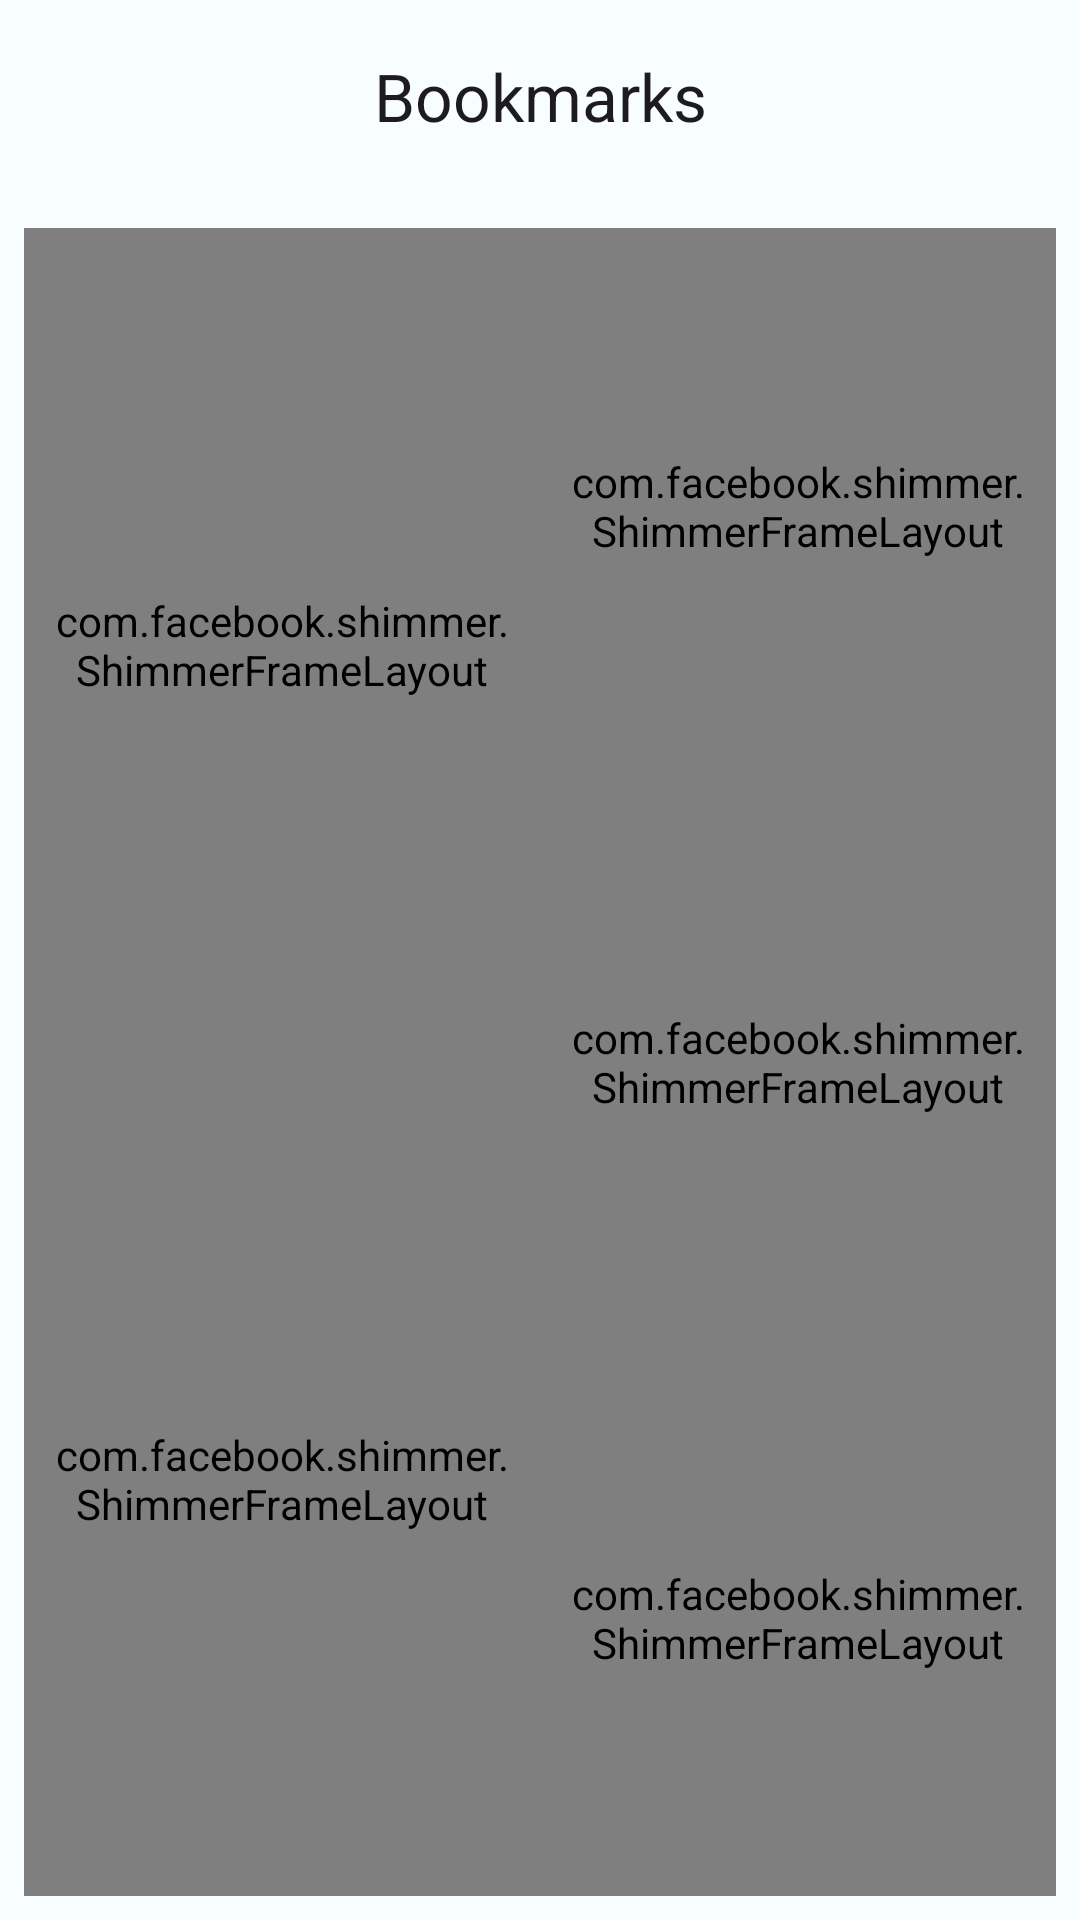

Produce the Android XML layout that renders to this screen, including the resource entries it uses.
<!-- AndroidManifest.xml: application theme Theme.Innowise -->
<!-- res/layout/fragment_bookmarks.xml -->
<?xml version="1.0" encoding="utf-8"?>
<androidx.constraintlayout.widget.ConstraintLayout
    xmlns:android="http://schemas.android.com/apk/res/android"
    xmlns:app="http://schemas.android.com/apk/res-auto"
    android:layout_width="match_parent"
    android:layout_height="match_parent">

    <com.google.android.material.appbar.MaterialToolbar
        android:id="@+id/toolbar"
        android:layout_width="match_parent"
        android:layout_height="wrap_content"
        app:layout_constraintStart_toStartOf="parent"
        app:layout_constraintEnd_toEndOf="parent"
        app:layout_constraintTop_toTopOf="parent"
        app:title="@string/bookmarks"
        app:titleCentered="true" />

    <com.google.android.material.progressindicator.LinearProgressIndicator
        android:id="@+id/progress_indicator"
        android:layout_width="match_parent"
        android:layout_height="wrap_content"
        android:visibility="invisible"
        android:indeterminate="true"
        android:indeterminateBehavior="cycle"
        app:showAnimationBehavior="inward"
        app:hideAnimationBehavior="outward"
        app:layout_constraintStart_toStartOf="parent"
        app:layout_constraintTop_toBottomOf="@id/toolbar"
        app:layout_constraintEnd_toEndOf="parent" />

    <androidx.recyclerview.widget.RecyclerView
        android:id="@+id/bookmarks"
        android:layout_width="match_parent"
        android:layout_height="0dp"
        android:visibility="gone"
        app:layout_constraintTop_toBottomOf="@id/progress_indicator"
        app:layout_constraintBottom_toBottomOf="parent"
        app:layout_constraintStart_toStartOf="parent"
        app:layout_constraintEnd_toEndOf="parent" />

    <androidx.constraintlayout.widget.Group
        android:id="@+id/empty_stub"
        android:layout_width="wrap_content"
        android:layout_height="wrap_content"
        android:visibility="visible"
        app:constraint_referenced_ids="empty_stub_textview, explore"/>

    <com.google.android.material.textview.MaterialTextView
        android:id="@+id/empty_stub_textview"
        android:layout_width="wrap_content"
        android:layout_height="wrap_content"
        android:text="@string/bookmarks_empty_stub"
        app:layout_constraintTop_toBottomOf="@id/progress_indicator"
        app:layout_constraintBottom_toTopOf="@id/explore"
        app:layout_constraintStart_toStartOf="parent"
        app:layout_constraintEnd_toEndOf="parent"
        app:layout_constraintVertical_chainStyle="packed" />

    <com.google.android.material.button.MaterialButton
        style="@style/Widget.Material3.Button.TextButton"
        android:id="@+id/explore"
        android:layout_width="wrap_content"
        android:layout_height="wrap_content"
        android:text="@string/explore"
        app:layout_constraintTop_toBottomOf="@id/empty_stub_textview"
        app:layout_constraintStart_toStartOf="@id/empty_stub_textview"
        app:layout_constraintEnd_toEndOf="@id/empty_stub_textview"
        app:layout_constraintBottom_toBottomOf="parent"
        app:layout_constraintVertical_chainStyle="packed" />

    <include
        layout="@layout/images_shimmer"
        android:id="@+id/shimmer"
        android:layout_width="0dp"
        android:layout_height="0dp"
        app:layout_constraintStart_toStartOf="parent"
        app:layout_constraintTop_toBottomOf="@id/progress_indicator"
        app:layout_constraintEnd_toEndOf="parent"
        app:layout_constraintBottom_toBottomOf="parent"
        />

</androidx.constraintlayout.widget.ConstraintLayout>
<!-- res/layout/images_shimmer.xml (included above) -->
<?xml version="1.0" encoding="utf-8"?>
<androidx.constraintlayout.widget.ConstraintLayout xmlns:android="http://schemas.android.com/apk/res/android"
    android:layout_height="match_parent"
    android:layout_width="match_parent"
    xmlns:app="http://schemas.android.com/apk/res-auto"
    android:padding="8dp"
    android:background="?attr/colorSurface">

    <com.facebook.shimmer.ShimmerFrameLayout
        android:id="@+id/first"
        android:layout_width="0dp"
        android:layout_height="0dp"
        android:padding="8dp"
        app:layout_constraintTop_toTopOf="parent"
        app:layout_constraintStart_toStartOf="parent"
        app:layout_constraintEnd_toStartOf="@id/second"
        app:layout_constraintBottom_toTopOf="@id/third">
        <include
            layout="@layout/photo_card"
            android:layout_height="match_parent"
            android:layout_width="match_parent" />
    </com.facebook.shimmer.ShimmerFrameLayout>

    <com.facebook.shimmer.ShimmerFrameLayout
        android:id="@+id/second"
        android:layout_width="0dp"
        android:layout_height="0dp"
        android:padding="8dp"
        app:layout_constraintTop_toTopOf="parent"
        app:layout_constraintStart_toEndOf="@id/first"
        app:layout_constraintEnd_toEndOf="parent"
        app:layout_constraintBottom_toTopOf="@id/fourth">
        <include
            layout="@layout/photo_card"
            android:layout_height="match_parent"
            android:layout_width="match_parent" />
    </com.facebook.shimmer.ShimmerFrameLayout>

    <com.facebook.shimmer.ShimmerFrameLayout
        android:id="@+id/third"
        android:layout_width="0dp"
        android:layout_height="0dp"
        android:padding="8dp"
        app:layout_constraintBottom_toBottomOf="parent"
        app:layout_constraintEnd_toEndOf="@+id/first"
        app:layout_constraintStart_toStartOf="parent"
        app:layout_constraintTop_toBottomOf="@id/first">
        <include
            layout="@layout/photo_card"
            android:layout_height="match_parent"
            android:layout_width="match_parent" />
    </com.facebook.shimmer.ShimmerFrameLayout>

    <com.facebook.shimmer.ShimmerFrameLayout
        android:id="@+id/fourth"
        android:layout_width="0dp"
        android:layout_height="0dp"
        android:padding="8dp"
        app:layout_constraintTop_toBottomOf="@id/second"
        app:layout_constraintStart_toStartOf="@id/second"
        app:layout_constraintEnd_toEndOf="parent"
        app:layout_constraintBottom_toTopOf="@id/fifth"
        >
        <include
            layout="@layout/photo_card"
            android:layout_height="match_parent"
            android:layout_width="match_parent" />
    </com.facebook.shimmer.ShimmerFrameLayout>

    <com.facebook.shimmer.ShimmerFrameLayout
        android:id="@+id/fifth"
        android:layout_width="0dp"
        android:layout_height="0dp"
        android:padding="8dp"
        app:layout_constraintTop_toBottomOf="@id/fourth"
        app:layout_constraintStart_toStartOf="@id/fourth"
        app:layout_constraintEnd_toEndOf="parent"
        app:layout_constraintBottom_toBottomOf="parent"
        >
        <include
            layout="@layout/photo_card"
            android:layout_height="match_parent"
            android:layout_width="match_parent" />
    </com.facebook.shimmer.ShimmerFrameLayout>

</androidx.constraintlayout.widget.ConstraintLayout>
<!-- res/layout/photo_card.xml (included above) -->
<?xml version="1.0" encoding="utf-8"?>
<com.google.android.material.card.MaterialCardView xmlns:android="http://schemas.android.com/apk/res/android"
    xmlns:app="http://schemas.android.com/apk/res-auto"
    xmlns:tools="http://schemas.android.com/tools"
    style="@style/Widget.Material3.CardView.Filled"
    android:layout_width="match_parent"
    android:layout_height="wrap_content"
    android:layout_margin="8dp"
    app:cardCornerRadius="16dp"
    app:rippleColor="?attr/colorPrimary">
    <androidx.constraintlayout.widget.ConstraintLayout
        android:layout_width="match_parent"
        android:layout_height="match_parent">
        <com.google.android.material.imageview.ShapeableImageView
            android:id="@+id/image"
            android:layout_width="match_parent"
            android:layout_height="wrap_content"
            android:adjustViewBounds="true"
            app:layout_constraintBottom_toBottomOf="parent"
            app:layout_constraintEnd_toEndOf="parent"
            app:layout_constraintStart_toStartOf="parent"
            app:layout_constraintTop_toTopOf="parent" />
        <com.google.android.material.textview.MaterialTextView
            android:id="@+id/photographer"
            android:layout_width="0dp"
            android:layout_height="wrap_content"
            android:background="#80000000"
            android:textColor="@color/white"
            android:textAlignment="center"
            android:maxLines="1"
            android:ellipsize="end"
            android:visibility="gone"
            tools:text="Lorem Ipsum"
            tools:visibility="visible"
            app:layout_constraintBottom_toBottomOf="parent"
            app:layout_constraintStart_toStartOf="parent"
            app:layout_constraintEnd_toEndOf="parent"/>
    </androidx.constraintlayout.widget.ConstraintLayout>
</com.google.android.material.card.MaterialCardView>
<!-- resources referenced by this layout -->
<resources>
  <color name="white">#FFFFFFFF</color>
  <string name="bookmarks">Bookmarks</string>
  <string name="bookmarks_empty_stub">You haven\'t saved anything yet</string>
  <string name="explore">Explore</string>
  <style name="Theme.Innowise" parent="Base.Theme.Innowise" />
  <color name="md_theme_light_primary">#BC1221</color>
  <color name="md_theme_light_onPrimary">#FFFFFF</color>
  <color name="md_theme_light_primaryContainer">#FFDAD7</color>
  <color name="md_theme_light_onPrimaryContainer">#410004</color>
  <color name="md_theme_light_secondary">#BC1221</color>
  <color name="md_theme_light_onSecondary">#FFFFFF</color>
  <color name="md_theme_light_secondaryContainer">#FFDAD7</color>
  <color name="md_theme_light_onSecondaryContainer">#410004</color>
  <color name="md_theme_light_tertiary">#BC1221</color>
  <color name="md_theme_light_onTertiary">#FFFFFF</color>
  <color name="md_theme_light_tertiaryContainer">#FFDAD7</color>
  <color name="md_theme_light_onTertiaryContainer">#410004</color>
  <color name="md_theme_light_error">#BA1A1A</color>
  <color name="md_theme_light_errorContainer">#FFDAD6</color>
  <color name="md_theme_light_onError">#FFFFFF</color>
  <color name="md_theme_light_onErrorContainer">#410002</color>
  <color name="md_theme_light_background">#F8FDFF</color>
  <color name="md_theme_light_onBackground">#001F25</color>
  <color name="md_theme_light_surface">#F8FDFF</color>
  <color name="md_theme_light_onSurface">#001F25</color>
  <color name="md_theme_light_surfaceVariant">#F5DDDB</color>
  <color name="md_theme_light_onSurfaceVariant">#534342</color>
  <color name="md_theme_light_outline">#857371</color>
  <color name="md_theme_light_inverseOnSurface">#D6F6FF</color>
  <color name="md_theme_light_inverseSurface">#00363F</color>
  <color name="md_theme_light_inversePrimary">#FFB3AD</color>
  <color name="main">#BB1020</color>
</resources>
